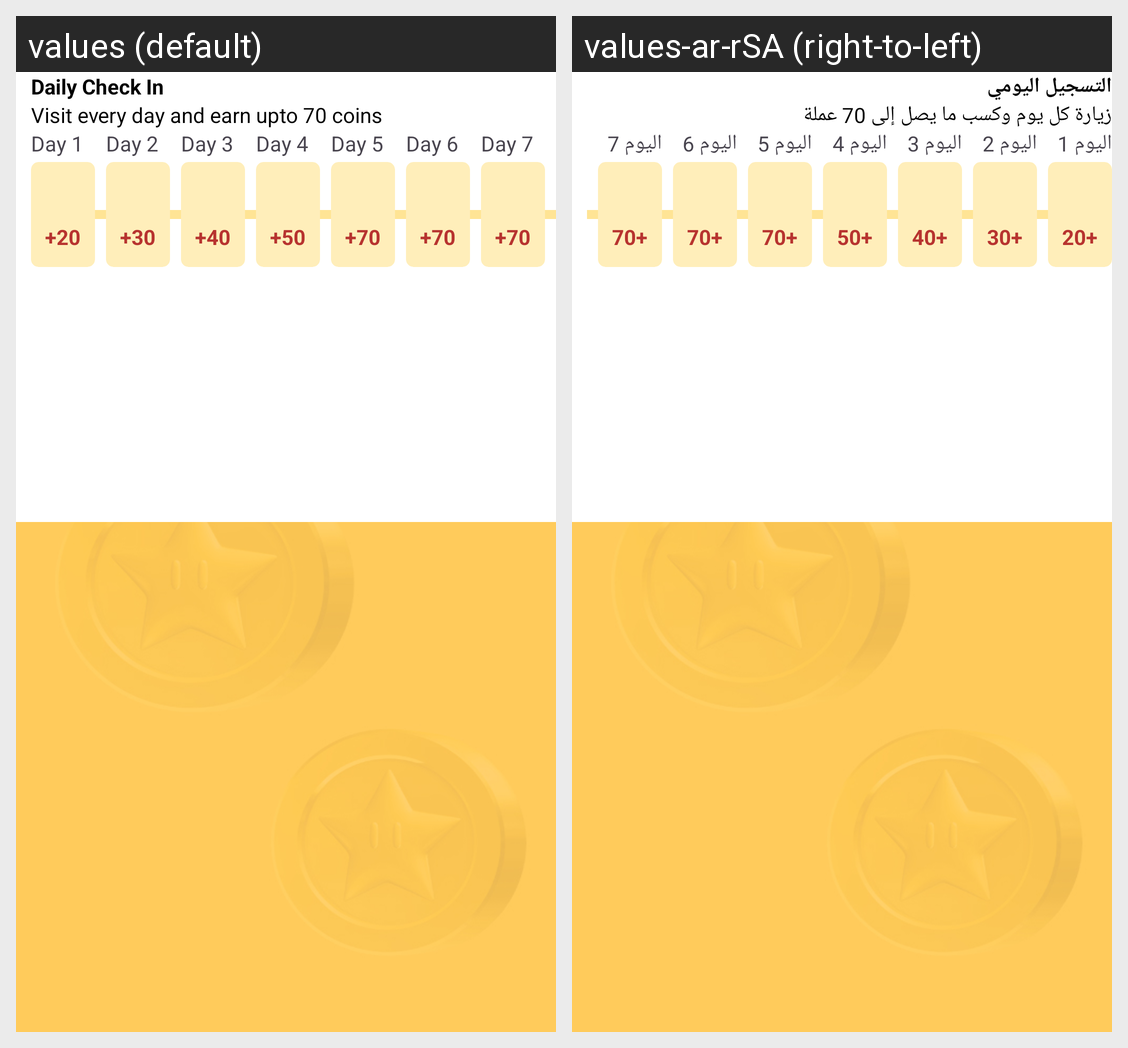

The Android screen above is rendered under two locales of the same app. Produce the string resources it draws, with the default and per-locale values.
Android screen res/layout/activity_earn_coins.xml rendered under 2 locales, left to right: values (default), values-ar-rSA (right-to-left). Device: Nexus 5 (rendered at 1080×1920; each locale shown at half size, 540×960, under a caption strip naming it); theme AppTheme.
Strings drawn on this screen, with the default value and each locale's value (text and hints the layout hard-codes, and strings that could not be matched under every locale, appear in the picture but are not listed):

daily_checkin
  values: Daily Check In
  values-ar-rSA: التسجيل اليومي

visit_every_day_and_earn_upto_70_coins
  values: Visit every day and earn upto 70 coins
  values-ar-rSA: زيارة كل يوم وكسب ما يصل إلى 70 عملة

day_1
  values: Day 1
  values-ar-rSA: اليوم 1

day_2
  values: Day 2
  values-ar-rSA: اليوم 2

day_3
  values: Day 3
  values-ar-rSA: اليوم 3

day_4
  values: Day 4
  values-ar-rSA: اليوم 4

day_5
  values: Day 5
  values-ar-rSA: اليوم 5

day_6
  values: Day 6
  values-ar-rSA: اليوم 6

day_7
  values: Day 7
  values-ar-rSA: اليوم 7
